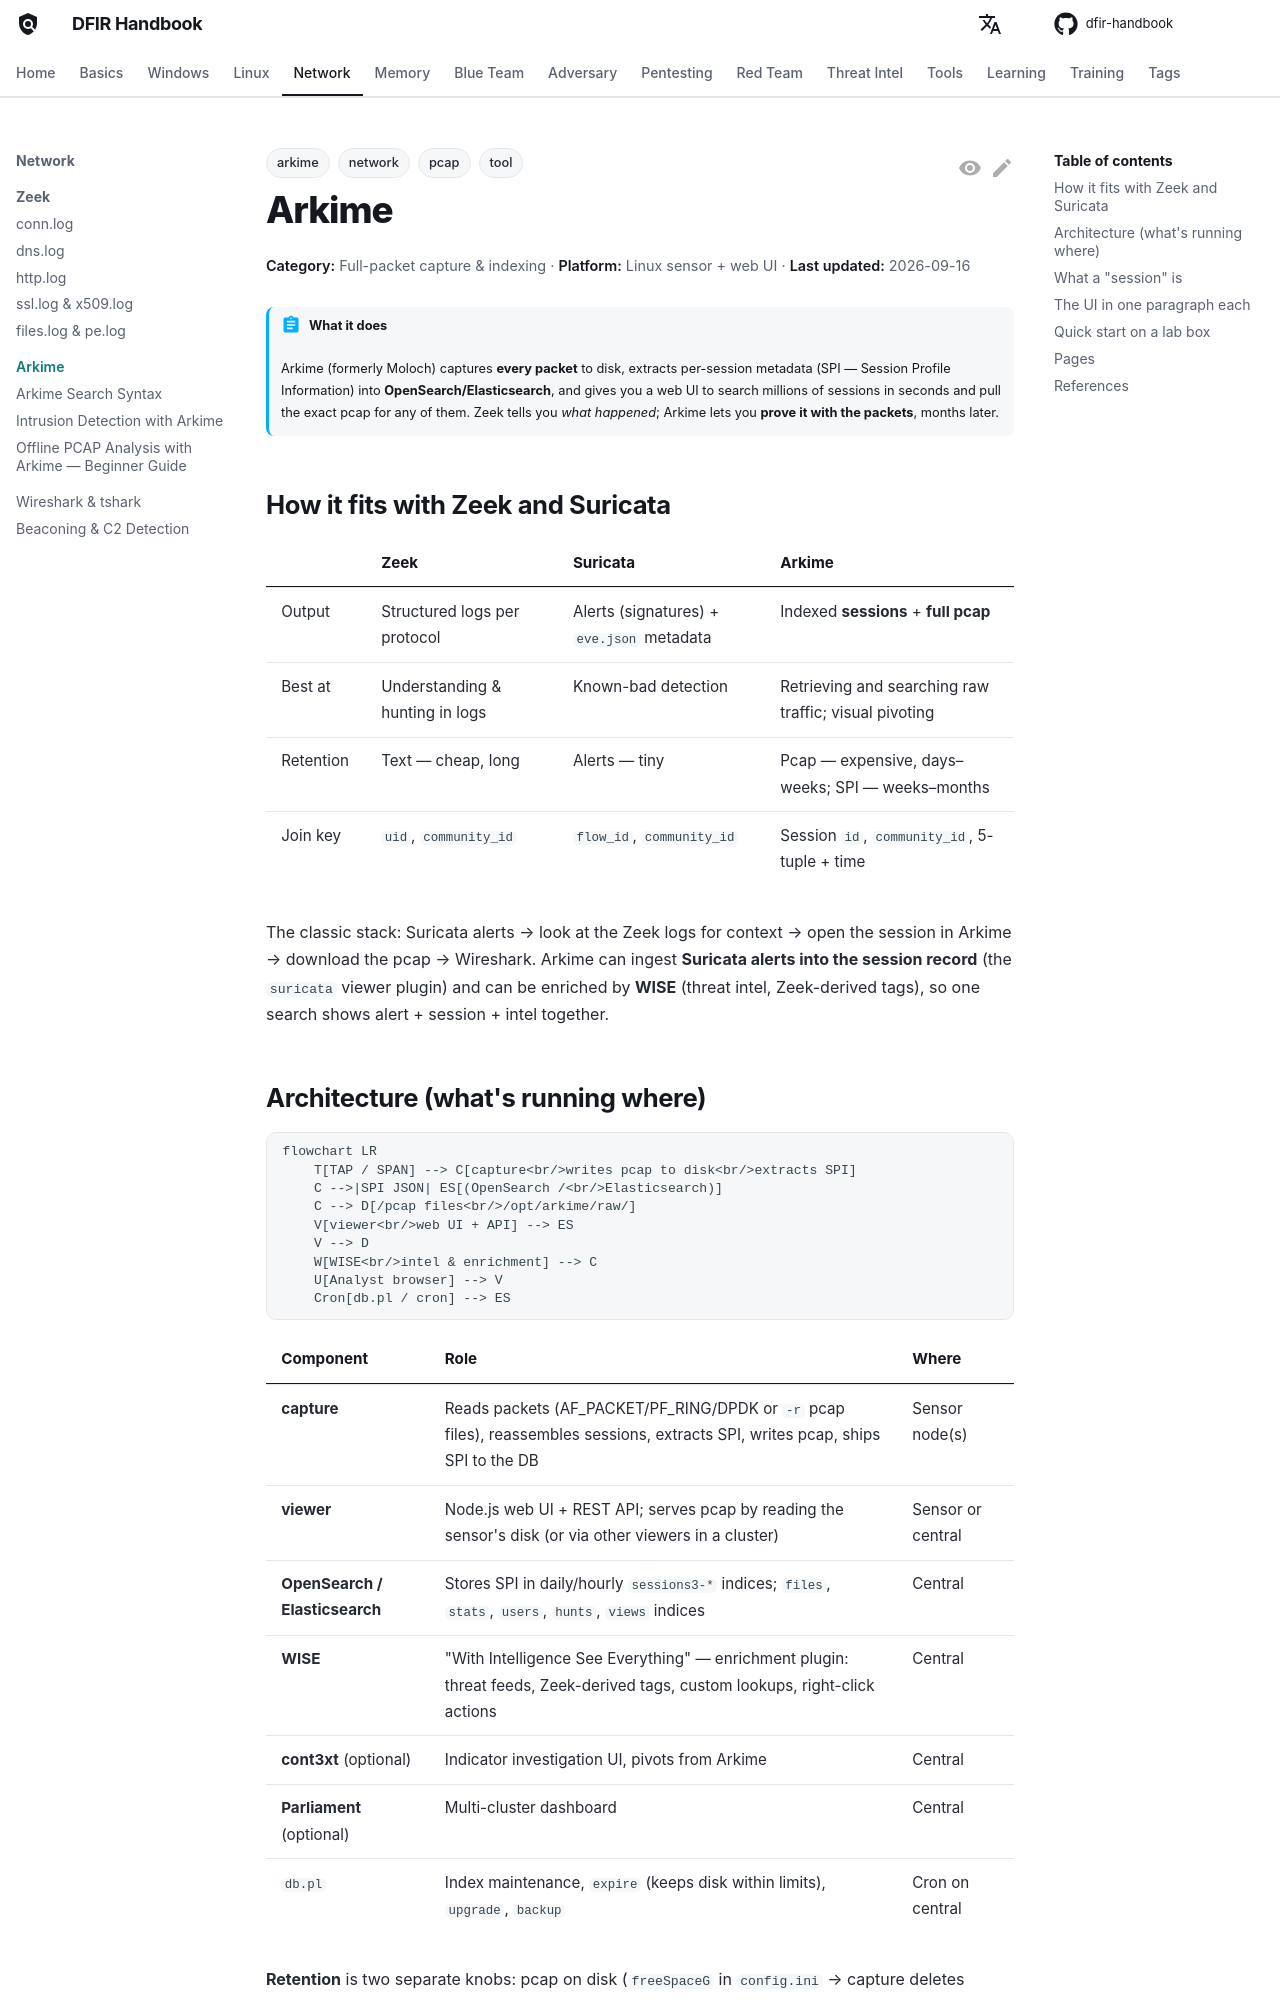

repository: DFIDwiz-sketch/dfir-handbook · page: network/arkime/index.html · generator: mkdocs

---
title: Arkime
tags:
  - tool
  - network
  - arkime
  - pcap
---

# Arkime

<div class="dfir-meta" markdown>
**Category:** Full-packet capture & indexing · **Platform:** Linux sensor + web UI · **Last updated:** 2026-09-16
</div>

!!! abstract "What it does"
    Arkime (formerly Moloch) captures **every packet** to disk, extracts per-session metadata (SPI — Session Profile Information) into **OpenSearch/Elasticsearch**, and gives you a web UI to search millions of sessions in seconds and pull the exact pcap for any of them. Zeek tells you *what happened*; Arkime lets you **prove it with the packets**, months later.

## How it fits with Zeek and Suricata

| | Zeek | Suricata | Arkime |
|---|---|---|---|
| Output | Structured logs per protocol | Alerts (signatures) + `eve.json` metadata | Indexed **sessions** + **full pcap** |
| Best at | Understanding & hunting in logs | Known-bad detection | Retrieving and searching raw traffic; visual pivoting |
| Retention | Text — cheap, long | Alerts — tiny | Pcap — expensive, days–weeks; SPI — weeks–months |
| Join key | `uid`, `community_id` | `flow_id`, `community_id` | Session `id`, `community_id`, 5-tuple + time |

The classic stack: Suricata alerts → look at the Zeek logs for context → open the session in Arkime → download the pcap → Wireshark. Arkime can ingest **Suricata alerts into the session record** (the `suricata` viewer plugin) and can be enriched by **WISE** (threat intel, Zeek-derived tags), so one search shows alert + session + intel together.

## Architecture (what's running where)

```mermaid
flowchart LR
    T[TAP / SPAN] --> C[capture<br/>writes pcap to disk<br/>extracts SPI]
    C -->|SPI JSON| ES[(OpenSearch /<br/>Elasticsearch)]
    C --> D[/pcap files<br/>/opt/arkime/raw/]
    V[viewer<br/>web UI + API] --> ES
    V --> D
    W[WISE<br/>intel & enrichment] --> C
    U[Analyst browser] --> V
    Cron[db.pl / cron] --> ES
```

| Component | Role | Where |
|---|---|---|
| **capture** | Reads packets (AF_PACKET/PF_RING/DPDK or `-r` pcap files), reassembles sessions, extracts SPI, writes pcap, ships SPI to the DB | Sensor node(s) |
| **viewer** | Node.js web UI + REST API; serves pcap by reading the sensor's disk (or via other viewers in a cluster) | Sensor or central |
| **OpenSearch / Elasticsearch** | Stores SPI in daily/hourly `sessions3-*` indices; `files`, `stats`, `users`, `hunts`, `views` indices | Central |
| **WISE** | "With Intelligence See Everything" — enrichment plugin: threat feeds, Zeek-derived tags, custom lookups, right-click actions | Central |
| **cont3xt** (optional) | Indicator investigation UI, pivots from Arkime | Central |
| **Parliament** (optional) | Multi-cluster dashboard | Central |
| `db.pl` | Index maintenance, `expire` (keeps disk within limits), `upgrade`, `backup` | Cron on central |

**Retention** is two separate knobs: pcap on disk (`freeSpaceG` in `config.ini` → capture deletes oldest files) and SPI in the DB (`db.pl expire daily 30` style). You often keep SPI far longer than packets — metadata without pcap is still a great search.
